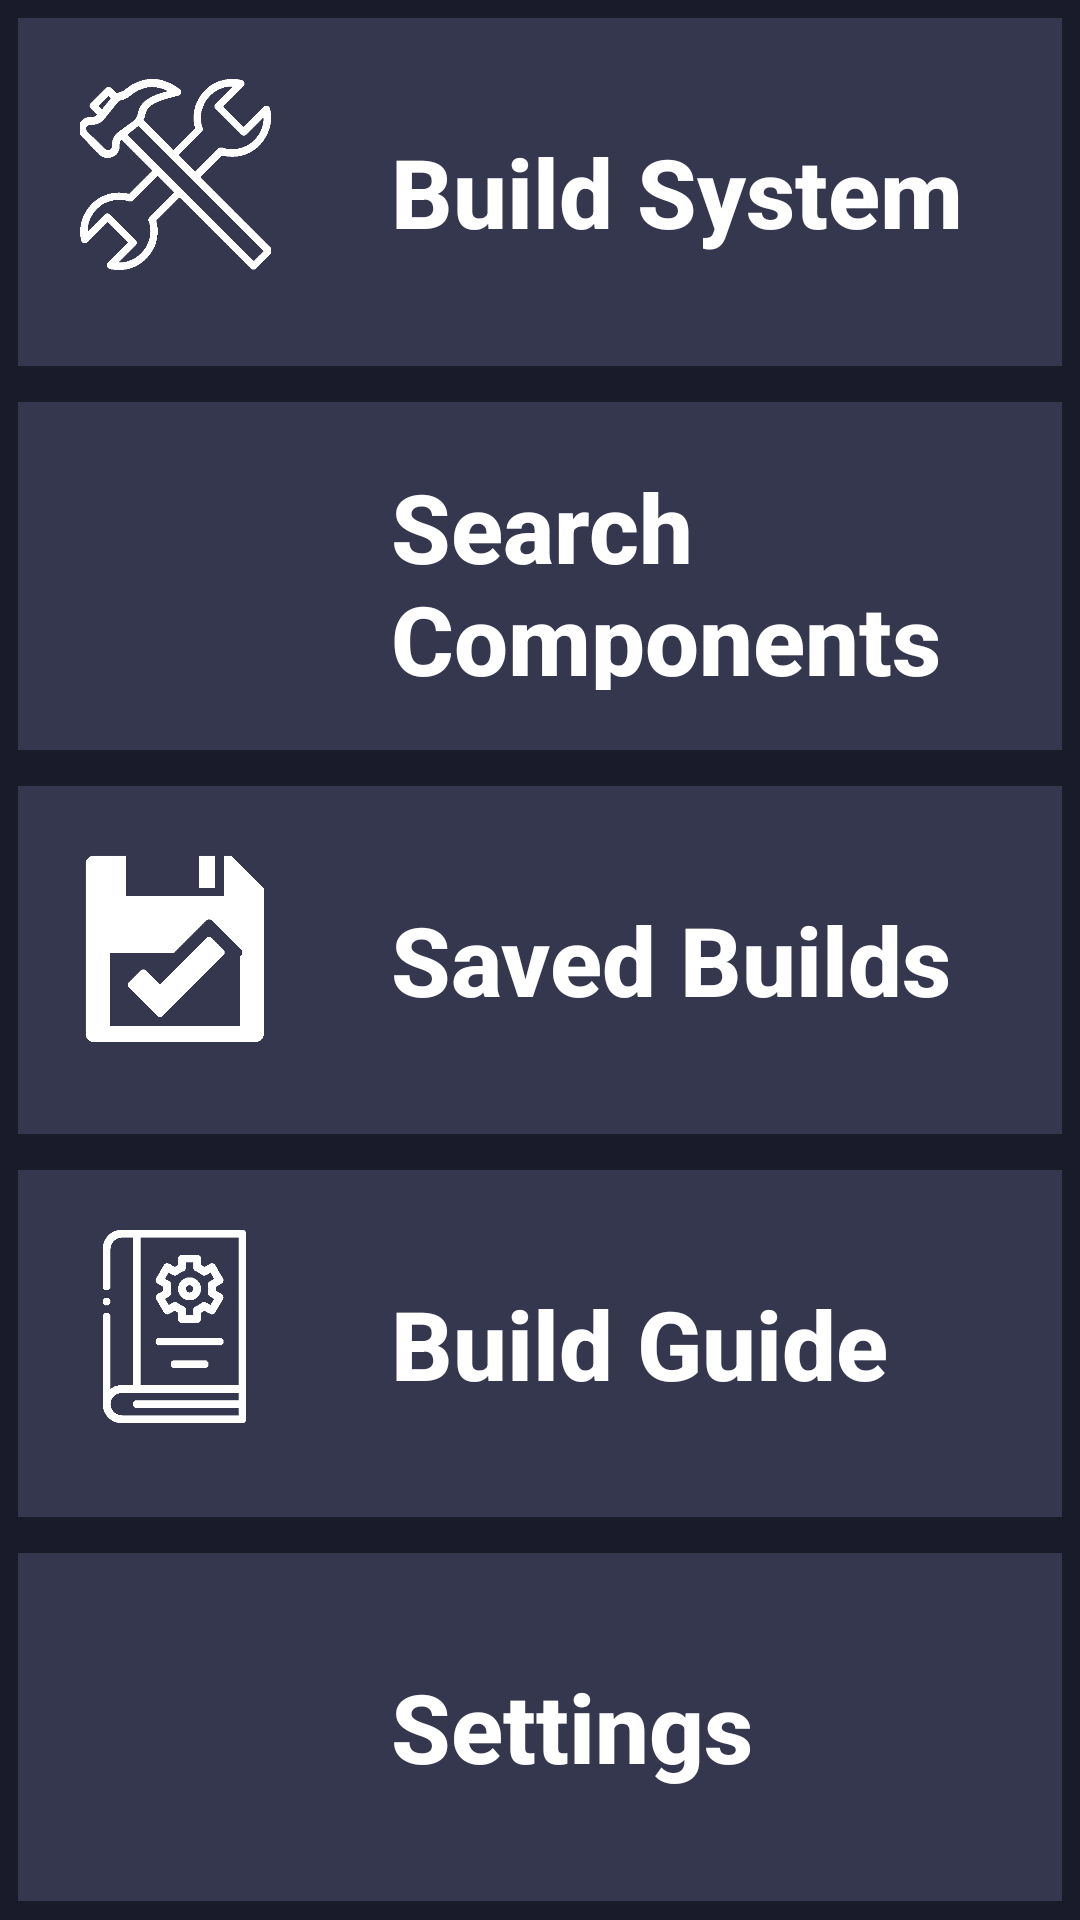

Here is an Android app screen rendered from its layout file. Give the layout XML and the strings, colors and styles it references.
<!-- AndroidManifest.xml: application theme AppTheme -->
<!-- res/layout/activity_main.xml -->
<?xml version="1.0" encoding="utf-8"?>
<androidx.coordinatorlayout.widget.CoordinatorLayout xmlns:android="http://schemas.android.com/apk/res/android"
    xmlns:app="http://schemas.android.com/apk/res-auto"
    xmlns:tools="http://schemas.android.com/tools"
    android:id="@+id/MainTitle"
    android:layout_width="match_parent"
    android:layout_height="match_parent"
    android:background="#FFFFFF"
    tools:context=".MainActivity">

    <com.google.android.material.appbar.AppBarLayout
        android:id="@+id/appBarLayout"
        android:layout_width="match_parent"
        android:layout_height="wrap_content"
        android:theme="@style/AppTheme.AppBarOverlay">

    </com.google.android.material.appbar.AppBarLayout>

    <androidx.constraintlayout.widget.Guideline
        android:id="@+id/guideline"
        android:layout_width="wrap_content"
        android:layout_height="wrap_content"
        android:orientation="horizontal" />

    <androidx.constraintlayout.widget.Guideline
        android:id="@+id/guideline2"
        android:layout_width="wrap_content"
        android:layout_height="wrap_content"
        android:orientation="vertical" />

    <LinearLayout
        android:layout_width="match_parent"
        android:layout_height="match_parent"
        android:background="#191b2b"
        android:orientation="vertical"
        android:foreground="?android:attr/selectableItemBackground"
        android:clickable="true"
        android:onClick="setComponentSearch">

        <LinearLayout
            android:layout_width="match_parent"
            android:layout_height="0dp"
            android:layout_weight=".1"
            android:background="#B340445c"
            android:layout_margin="6dp"
            android:gravity="center_horizontal|center_vertical"
            android:orientation="horizontal">

            <ImageView
                android:id="@+id/buildButton"
                android:layout_width="0dp"
                android:layout_height="match_parent"
                android:layout_weight=".3"
                android:padding="20dp"
                android:gravity="center_vertical|left"
                android:background="@android:color/transparent"
                android:scaleType="fitStart"
                app:srcCompat="@drawable/build_build"/>
            <TextView
                android:id="@+id/buildText"
                android:layout_width="0dp"
                android:layout_height="match_parent"
                android:layout_weight=".7"
                android:padding="20dp"
                android:gravity="center_vertical|left"
                android:background="@android:color/transparent"
                android:textColor="#FFFFFF"
                android:textSize="32sp"
                android:textStyle="bold"
                android:fontFamily="sans-serif-medium"
                android:text="@string/build_system"
                />
        </LinearLayout>

        <LinearLayout
            android:layout_width="match_parent"
            android:layout_height="0dp"
            android:layout_weight=".1"
            android:background="#B340445c"
            android:layout_margin="6dp"
            android:gravity="center_horizontal|center_vertical"
            android:foreground="?android:attr/selectableItemBackground"
            android:clickable="true"
            android:onClick="setComponentSearch"
            android:orientation="horizontal">

            <ImageView
                android:id="@+id/searchPartsButton"
                android:layout_width="0dp"
                android:layout_height="match_parent"
                android:layout_weight=".3"
                android:padding="20dp"
                android:gravity="center_vertical|left"
                android:background="@android:color/transparent"
                android:scaleType="fitStart"
                app:srcCompat="@drawable/search_parts"/>
            <TextView
                android:id="@+id/SearchPartsText"
                android:layout_width="0dp"
                android:layout_height="match_parent"
                android:layout_weight=".7"
                android:padding="20dp"
                android:gravity="center_vertical|left"
                android:background="@android:color/transparent"
                android:textColor="#FFFFFF"
                android:textSize="32sp"
                android:textStyle="bold"
                android:fontFamily="sans-serif-medium"
                android:text="@string/components"
                />
        </LinearLayout>

        <LinearLayout
            android:layout_width="match_parent"
            android:layout_height="0dp"
            android:layout_weight=".1"
            android:background="#B340445c"
            android:layout_margin="6dp"
            android:gravity="center_horizontal|center_vertical"
            android:foreground="?android:attr/selectableItemBackground"
            android:clickable="true"
            android:onClick="setComponentSearch"
            android:orientation="horizontal">

            <ImageView
                android:id="@+id/savedBuildButton"
                android:layout_width="0dp"
                android:layout_height="match_parent"
                android:layout_weight=".3"
                android:padding="20dp"
                android:gravity="center_vertical|left"
                android:background="@android:color/transparent"
                android:scaleType="fitStart"
                android:onClick="goToSettings"
                app:srcCompat="@drawable/saved_builds"/>
            <TextView
                android:id="@+id/saveBuildText"
                android:layout_width="0dp"
                android:layout_height="match_parent"
                android:layout_weight=".7"
                android:padding="20dp"
                android:gravity="center_vertical|left"
                android:background="@android:color/transparent"
                android:textColor="#FFFFFF"
                android:textSize="32sp"
                android:textStyle="bold"
                android:text="@string/saved_builds"
                android:fontFamily="sans-serif-medium"

                />
        </LinearLayout>

        <LinearLayout
            android:layout_width="match_parent"
            android:layout_height="0dp"
            android:layout_weight=".1"
            android:background="#B340445c"
            android:layout_margin="6dp"
            android:gravity="center_horizontal|center_vertical"
            android:foreground="?android:attr/selectableItemBackground"
            android:clickable="true"
            android:onClick="setComponentSearch"
            android:orientation="horizontal">

            <ImageView
                android:id="@+id/guideButton"
                android:layout_width="0dp"
                android:layout_height="match_parent"
                android:layout_weight=".3"
                android:padding="20dp"
                android:gravity="center_vertical|left"
                android:background="@android:color/transparent"
                android:scaleType="fitStart"
                app:srcCompat="@drawable/guide"/>
            <TextView
                android:id="@+id/guideText"
                android:layout_width="0dp"
                android:layout_height="match_parent"
                android:layout_weight=".7"
                android:padding="20dp"
                android:gravity="center_vertical|left"
                android:background="@android:color/transparent"
                android:textColor="#FFFFFF"
                android:textSize="32sp"
                android:textStyle="bold"
                android:text="@string/build_guide"
                android:fontFamily="sans-serif-medium"

                />
        </LinearLayout>

        <LinearLayout
            android:layout_width="match_parent"
            android:layout_height="0dp"
            android:layout_weight=".1"
            android:background="#B340445c"
            android:layout_margin="6dp"
            android:gravity="center_horizontal|center_vertical"
            android:foreground="?android:attr/selectableItemBackground"
            android:clickable="true"
            android:onClick="goToSettings"
            android:orientation="horizontal">

            <ImageView
                android:id="@+id/settingButton"
                android:layout_width="0dp"
                android:layout_height="match_parent"
                android:layout_weight=".3"
                android:padding="20dp"
                android:gravity="center_vertical|left"
                android:background="@android:color/transparent"
                android:scaleType="fitStart"
                android:onClick="goToSettings"
                app:srcCompat="@drawable/settings_button"/>
            <TextView
                android:id="@+id/settingText"
                android:layout_width="0dp"
                android:layout_height="match_parent"
                android:layout_weight=".7"
                android:padding="20dp"
                android:gravity="center_vertical|left"
                android:background="@android:color/transparent"
                android:textColor="#FFFFFF"
                android:textSize="32sp"
                android:textStyle="bold"
                android:text="@string/setting"
                android:fontFamily="sans-serif-medium"
                />
        </LinearLayout>


    </LinearLayout>

</androidx.coordinatorlayout.widget.CoordinatorLayout>
<!-- resources referenced by this layout -->
<resources>
  <!-- drawable build_build: png bitmap (drawable, 10294 bytes) -->
  <!-- drawable guide: png bitmap (drawable, 3827 bytes) -->
  <!-- drawable saved_builds: png bitmap (drawable, 6705 bytes) -->
  <string name="build_guide">Build Guide</string>
  <string name="build_system">Build System</string>
  <string name="components">Search Components</string>
  <string name="saved_builds">Saved Builds</string>
  <string name="setting">Settings</string>
  <style name="AppTheme.AppBarOverlay" parent="ThemeOverlay.AppCompat.Dark.ActionBar" />
  <style name="AppTheme" parent="Theme.AppCompat.Light.DarkActionBar">
          
          <item name="colorPrimary">@color/primaryBackground</item>
          <item name="colorPrimaryDark">@color/primaryBackground</item>
          <item name="colorAccent">@color/colorAccent</item>
      </style>
  <color name="primaryBackground">#191b2b</color>
  <color name="colorAccent">#03DAC5</color>
</resources>
